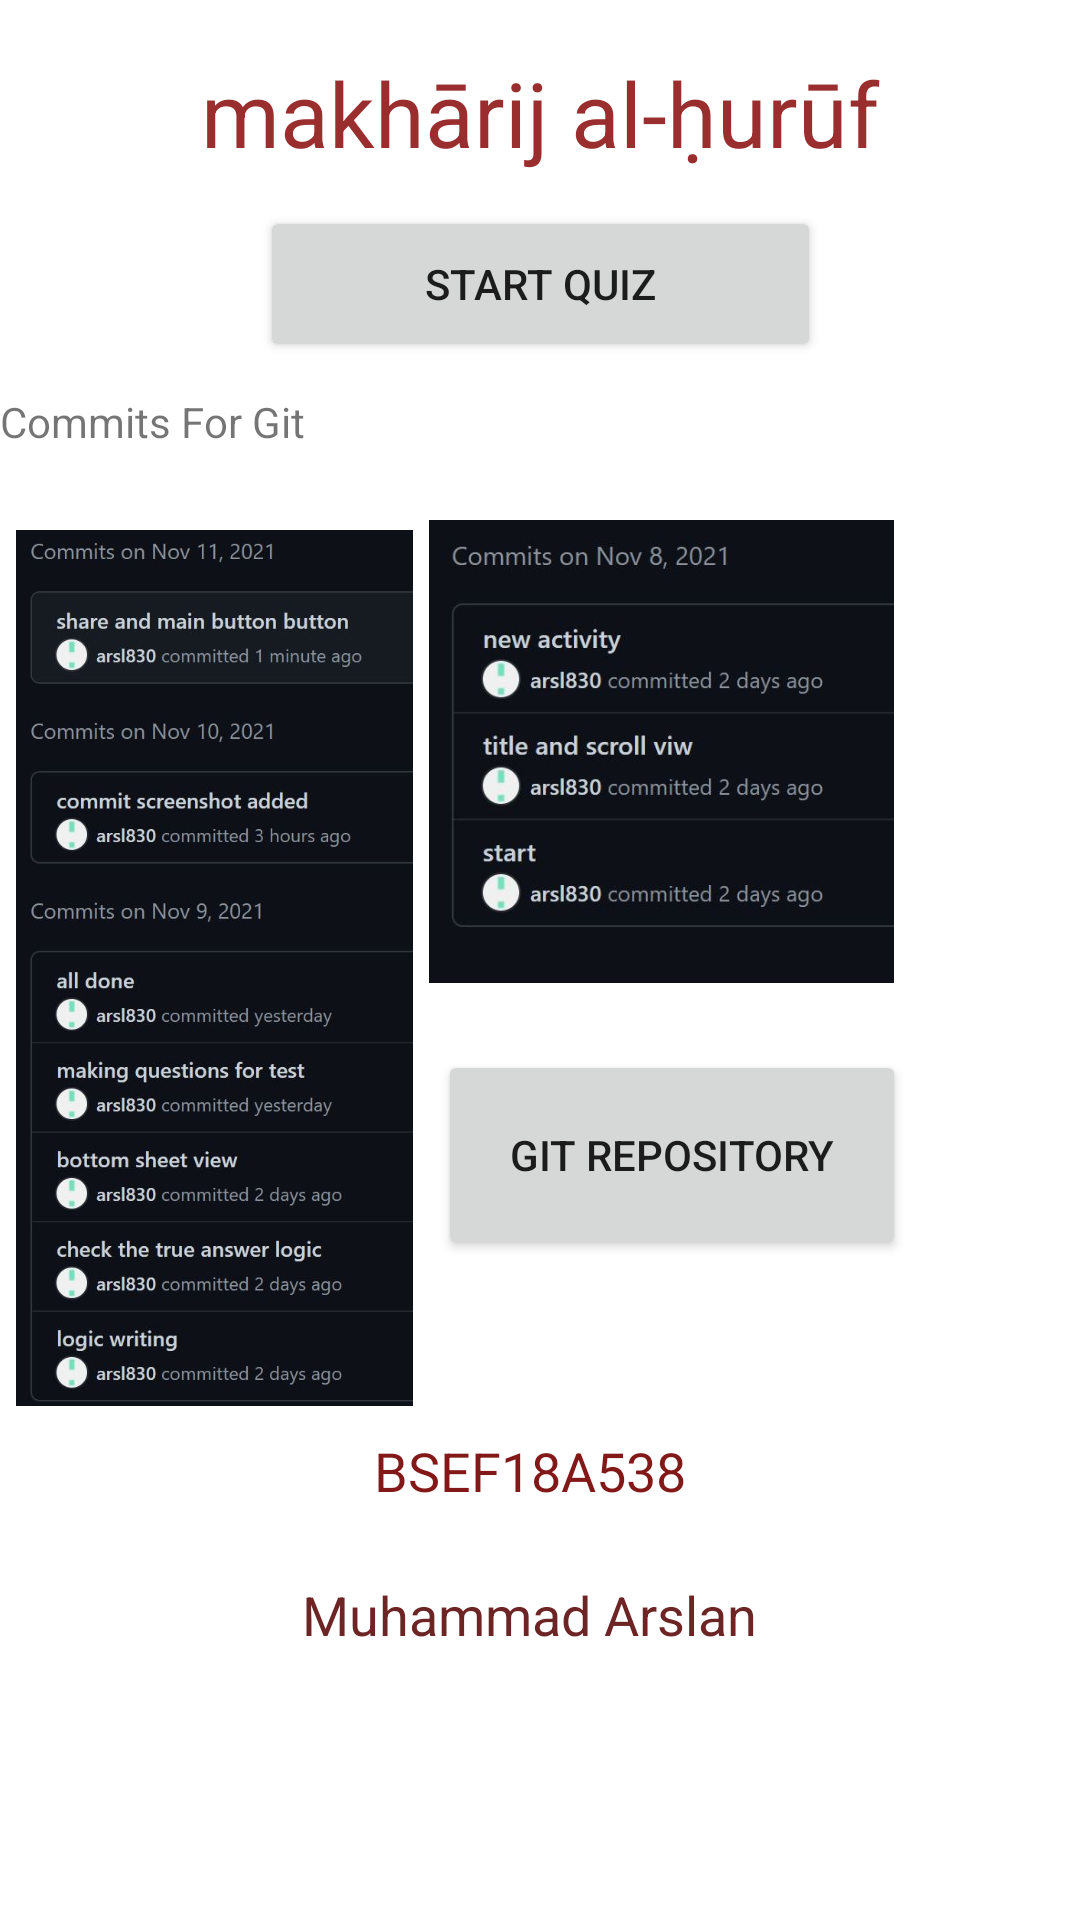

Write the Android layout XML for this screen, with the resource values it uses.
<!-- AndroidManifest.xml: application theme Theme.TASK3 -->
<!-- res/layout/activity_main.xml -->
<?xml version="1.0" encoding="utf-8"?>
<ScrollView
    xmlns:android="http://schemas.android.com/apk/res/android"
    xmlns:app="http://schemas.android.com/apk/res-auto"
    xmlns:tools="http://schemas.android.com/tools"
    android:layout_width="match_parent"
    android:layout_height="match_parent"
    android:fillViewport="true"
    >


<androidx.constraintlayout.widget.ConstraintLayout
    android:layout_width="match_parent"
    android:layout_height="match_parent"
    tools:context=".MainActivity">

    <TextView
        android:id="@+id/textView"
        android:layout_width="289dp"
        android:layout_height="48dp"
        android:gravity="center"
        android:text="makhārij al-ḥurūf"
        android:textAppearance="@style/TextAppearance.AppCompat.Large"
        android:textColor="#9A2E2E"
        android:textSize="30sp"
        app:layout_constraintBottom_toBottomOf="parent"
        app:layout_constraintEnd_toEndOf="parent"
        app:layout_constraintStart_toStartOf="parent"
        app:layout_constraintTop_toTopOf="parent"
        app:layout_constraintVertical_bias="0.023" />

    <Button
        android:id="@+id/quiz"
        android:layout_width="187dp"
        android:layout_height="52dp"
        android:text="Start Quiz"
        app:layout_constraintBottom_toBottomOf="parent"
        app:layout_constraintEnd_toEndOf="parent"
        app:layout_constraintStart_toStartOf="parent"
        app:layout_constraintTop_toBottomOf="@+id/textView"
        app:layout_constraintVertical_bias="0.013" />

    <TextView
        android:id="@+id/textView3"
        android:layout_width="180dp"
        android:layout_height="43dp"
        android:layout_marginBottom="124dp"
        android:gravity="center"
        android:text="BSEF18A538"
        android:textColor="#831818"
        android:textColorHighlight="#9E3A3A"
        android:textSize="18sp"
        app:layout_constraintBottom_toBottomOf="parent"
        app:layout_constraintEnd_toEndOf="parent"
        app:layout_constraintHorizontal_bias="0.482"
        app:layout_constraintStart_toStartOf="parent"
        app:layout_constraintTop_toBottomOf="@+id/imageView2"
        app:layout_constraintVertical_bias="0.0" />

    <TextView
        android:id="@+id/textView4"
        android:layout_width="178dp"
        android:layout_height="53dp"
        android:gravity="center"
        android:text="Muhammad Arslan"
        android:textColor="#6C2424"
        android:textSize="18sp"
        app:layout_constraintBottom_toBottomOf="parent"
        app:layout_constraintEnd_toEndOf="parent"
        app:layout_constraintHorizontal_bias="0.48"
        app:layout_constraintStart_toStartOf="parent"
        app:layout_constraintTop_toBottomOf="@+id/textView3"
        app:layout_constraintVertical_bias="0.0" />

    <ImageView
        android:id="@+id/imageView2"
        android:layout_width="143dp"
        android:layout_height="292dp"
        android:layout_marginTop="56dp"
        app:layout_constraintBottom_toBottomOf="parent"
        app:layout_constraintEnd_toEndOf="parent"
        app:layout_constraintHorizontal_bias="0.0"
        app:layout_constraintStart_toStartOf="parent"
        app:layout_constraintTop_toBottomOf="@+id/quiz"
        app:layout_constraintVertical_bias="0.0"
        app:srcCompat="@drawable/commits1" />

    <ImageView
        android:id="@+id/imageView3"
        android:layout_width="155dp"
        android:layout_height="155dp"
        app:layout_constraintBottom_toBottomOf="parent"
        app:layout_constraintEnd_toEndOf="parent"
        app:layout_constraintHorizontal_bias="0.0"
        app:layout_constraintStart_toEndOf="@+id/imageView2"
        app:layout_constraintTop_toBottomOf="@+id/quiz"
        app:layout_constraintVertical_bias="0.144"
        app:srcCompat="@drawable/commits2" />

    <TextView
        android:id="@+id/textView5"
        android:layout_width="121dp"
        android:layout_height="30dp"
        android:text="Commits For Git"
        app:layout_constraintBottom_toBottomOf="parent"
        app:layout_constraintEnd_toEndOf="parent"
        app:layout_constraintHorizontal_bias="0.0"
        app:layout_constraintStart_toStartOf="parent"
        app:layout_constraintTop_toBottomOf="@+id/quiz"
        app:layout_constraintVertical_bias="0.021" />

    <Button
        android:id="@+id/git"
        android:layout_width="156dp"
        android:layout_height="70dp"
        android:text="Git Repository"
        app:layout_constraintBottom_toBottomOf="parent"
        app:layout_constraintEnd_toEndOf="parent"
        app:layout_constraintHorizontal_bias="0.048"
        app:layout_constraintStart_toEndOf="@+id/imageView2"
        app:layout_constraintTop_toBottomOf="@+id/imageView3"
        app:layout_constraintVertical_bias="0.091" />

</androidx.constraintlayout.widget.ConstraintLayout>
</ScrollView>
<!-- resources referenced by this layout -->
<resources>
  <!-- drawable commits1: jpg bitmap (drawable, 77406 bytes) -->
  <!-- drawable commits2: jpg bitmap (drawable, 33026 bytes) -->
  <style name="Theme.TASK3" parent="Theme.MaterialComponents.DayNight.DarkActionBar">
          
          <item name="colorPrimary">@color/purple_500</item>
          <item name="colorPrimaryVariant">@color/purple_700</item>
          <item name="colorOnPrimary">@color/white</item>
          
          <item name="colorSecondary">@color/teal_200</item>
          <item name="colorSecondaryVariant">@color/teal_700</item>
          <item name="colorOnSecondary">@color/black</item>
          
          <item name="android:statusBarColor" tools:targetApi="l">?attr/colorPrimaryVariant</item>
          
      </style>
  <!-- not gathered from this repository: default colours our renderer supplied (Android Studio template values) -->
  <color name="purple_500">#FF6200EE</color>
  <color name="purple_700">#FF3700B3</color>
  <color name="teal_200">#FF03DAC5</color>
  <color name="teal_700">#FF018786</color>
  <color name="black">#FF000000</color>
  <color name="white">#FFFFFFFF</color>
</resources>
